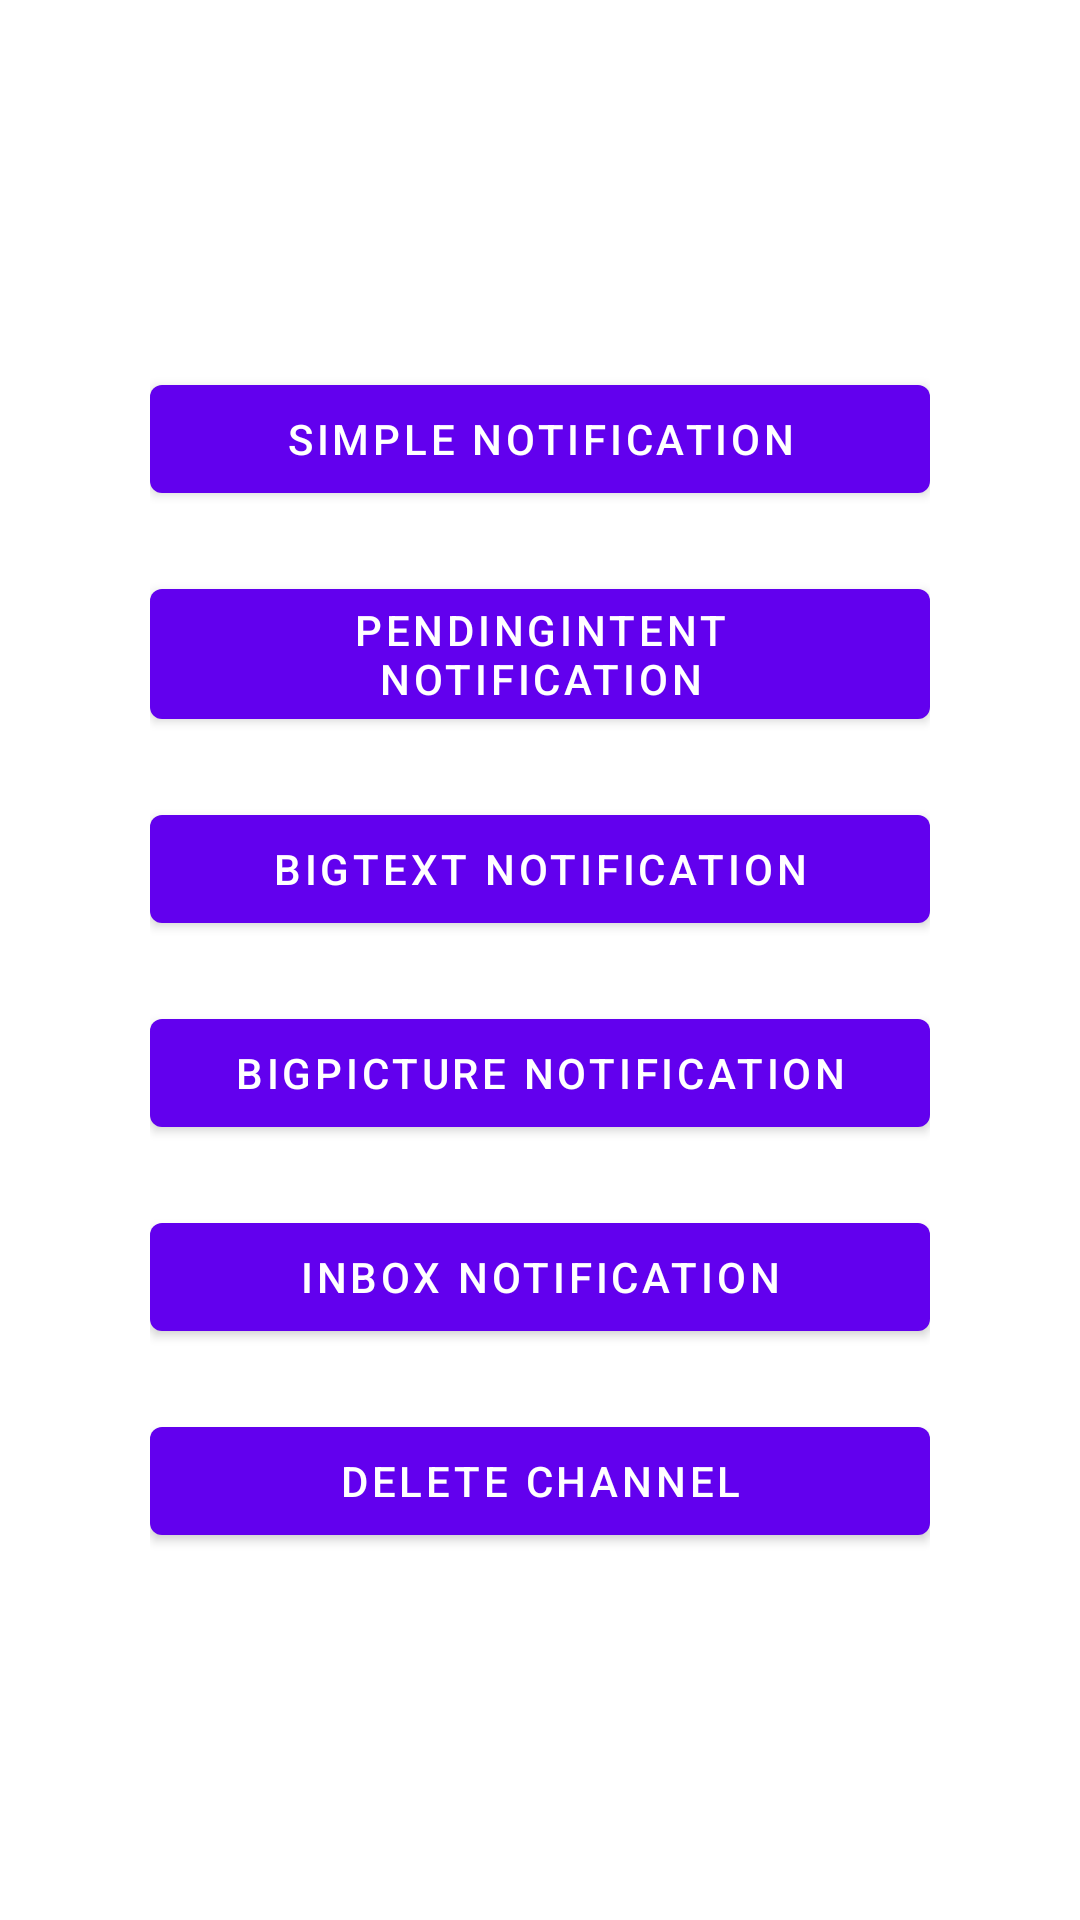

Here is an Android app screen rendered from its layout file. Give the layout XML and the strings, colors and styles it references.
<!-- AndroidManifest.xml: application theme Theme.PushNotification2 -->
<!-- res/layout/activity_sample2.xml -->
<?xml version="1.0" encoding="utf-8"?>
<LinearLayout
    xmlns:android="http://schemas.android.com/apk/res/android"
    xmlns:tools="http://schemas.android.com/tools"
    android:layout_width="match_parent"
    android:layout_height="match_parent"
    android:layout_gravity="center"
    android:padding="50dp"
    android:orientation="vertical"
    android:gravity="center"
    tools:context=".sample2.Sample2">

    <com.google.android.material.button.MaterialButton
        android:layout_width="match_parent"
        android:layout_height="wrap_content"
        android:id="@+id/simple_notif"
        android:text="Simple Notification"/>

    <com.google.android.material.button.MaterialButton
        android:layout_width="match_parent"
        android:layout_height="wrap_content"
        android:layout_marginTop="20dp"
        android:id="@+id/pending_notif"
        android:text="PendingIntent Notification"/>

    <com.google.android.material.button.MaterialButton
        android:layout_width="match_parent"
        android:layout_height="wrap_content"
        android:layout_marginTop="20dp"
        android:id="@+id/big_text_notif"
        android:text="BigText Notification"/>

    <com.google.android.material.button.MaterialButton
        android:layout_width="match_parent"
        android:layout_height="wrap_content"
        android:layout_marginTop="20dp"
        android:id="@+id/big_pic_notif"
        android:text="BigPicture Notification"/>

    <com.google.android.material.button.MaterialButton
        android:layout_width="match_parent"
        android:layout_height="wrap_content"
        android:id="@+id/inbox_notif"
        android:layout_marginTop="20dp"
        android:text="Inbox Notification"/>

    <com.google.android.material.button.MaterialButton
        android:layout_width="match_parent"
        android:layout_height="wrap_content"
        android:layout_marginTop="20dp"
        android:id="@+id/delete_channel"
        android:text="Delete Channel"/>


</LinearLayout>
<!-- resources referenced by this layout -->
<resources>
  <style name="Theme.PushNotification2" parent="Theme.MaterialComponents.DayNight.NoActionBar">
          
          <item name="colorPrimary">@color/purple_500</item>
          <item name="colorPrimaryVariant">@color/purple_700</item>
          <item name="colorOnPrimary">@color/white</item>
          
          <item name="colorSecondary">@color/teal_200</item>
          <item name="colorSecondaryVariant">@color/teal_700</item>
          <item name="colorOnSecondary">@color/black</item>
          
          <item name="android:statusBarColor" tools:targetApi="l">?attr/colorPrimaryVariant</item>
          
      </style>
  <!-- not gathered from this repository: default colours our renderer supplied (Android Studio template values) -->
  <color name="purple_500">#FF6200EE</color>
  <color name="purple_700">#FF3700B3</color>
  <color name="teal_200">#FF03DAC5</color>
  <color name="teal_700">#FF018786</color>
  <color name="black">#FF000000</color>
  <color name="white">#FFFFFFFF</color>
</resources>
